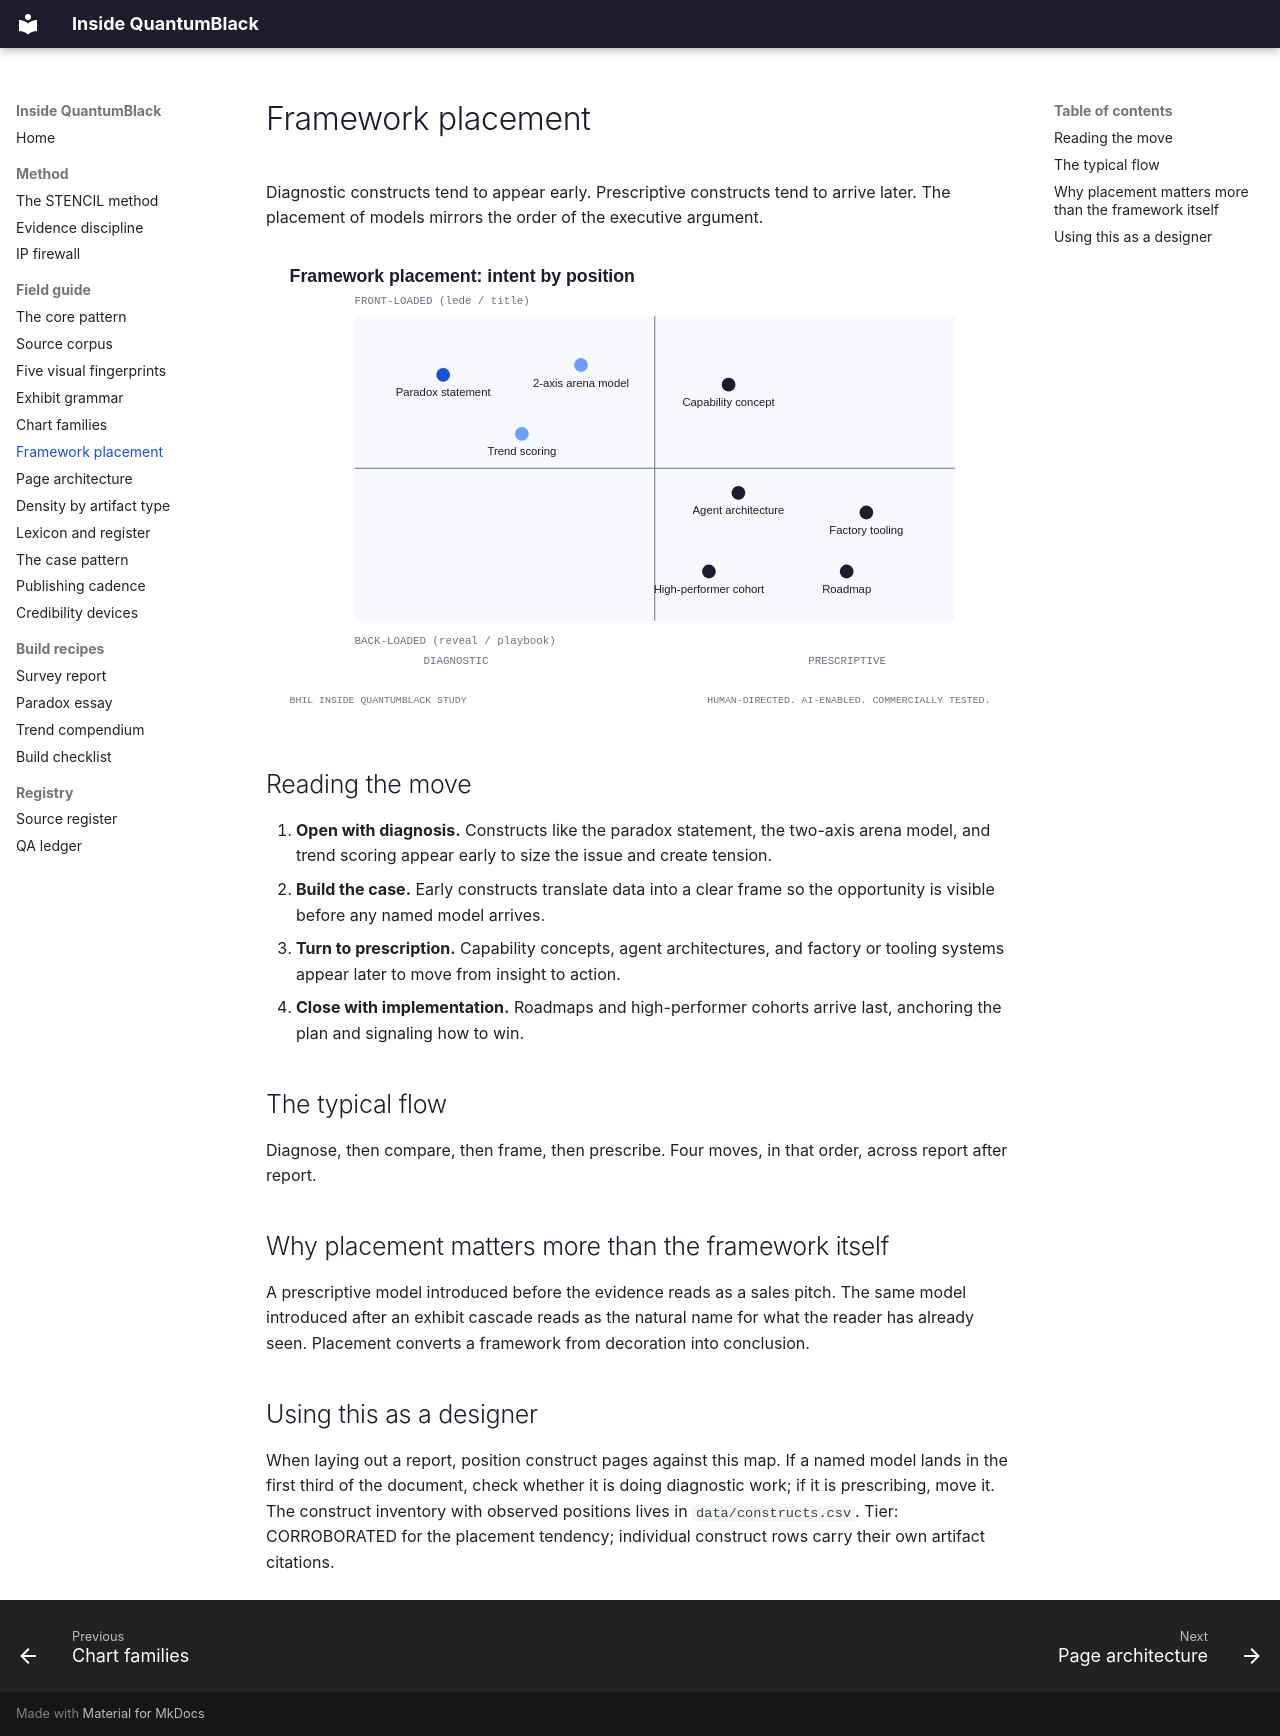

repository: PolymathWizard/BHIL-Inside-QuantumBlack · page: guide/06-framework-placement/index.html · generator: mkdocs

# Framework placement

Diagnostic constructs tend to appear early. Prescriptive constructs tend
to arrive later. The placement of models mirrors the order of the
executive argument.

![Framework placement map](../assets/framework-placement.svg)

## Reading the move

1. **Open with diagnosis.** Constructs like the paradox statement, the
   two-axis arena model, and trend scoring appear early to size the issue
   and create tension.
2. **Build the case.** Early constructs translate data into a clear frame
   so the opportunity is visible before any named model arrives.
3. **Turn to prescription.** Capability concepts, agent architectures, and
   factory or tooling systems appear later to move from insight to action.
4. **Close with implementation.** Roadmaps and high-performer cohorts
   arrive last, anchoring the plan and signaling how to win.

## The typical flow

Diagnose, then compare, then frame, then prescribe. Four moves, in that
order, across report after report.

## Why placement matters more than the framework itself

A prescriptive model introduced before the evidence reads as a sales
pitch. The same model introduced after an exhibit cascade reads as the
natural name for what the reader has already seen. Placement converts a
framework from decoration into conclusion.

## Using this as a designer

When laying out a report, position construct pages against this map. If a
named model lands in the first third of the document, check whether it is
doing diagnostic work; if it is prescribing, move it. The construct
inventory with observed positions lives in `data/constructs.csv`. Tier:
CORROBORATED for the placement tendency; individual construct rows carry
their own artifact citations.
